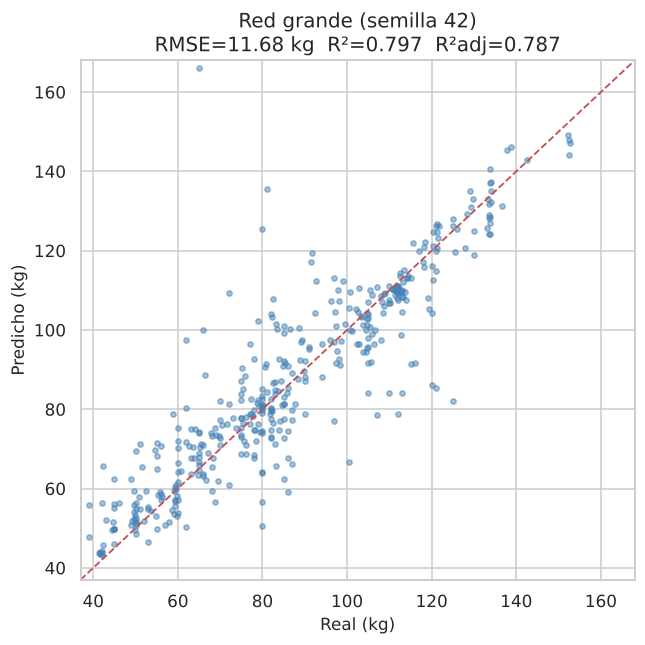

The table this chart was drawn from, first rows:
Real (kg), Predicho (kg)
37.0, 37.0
168, 168
